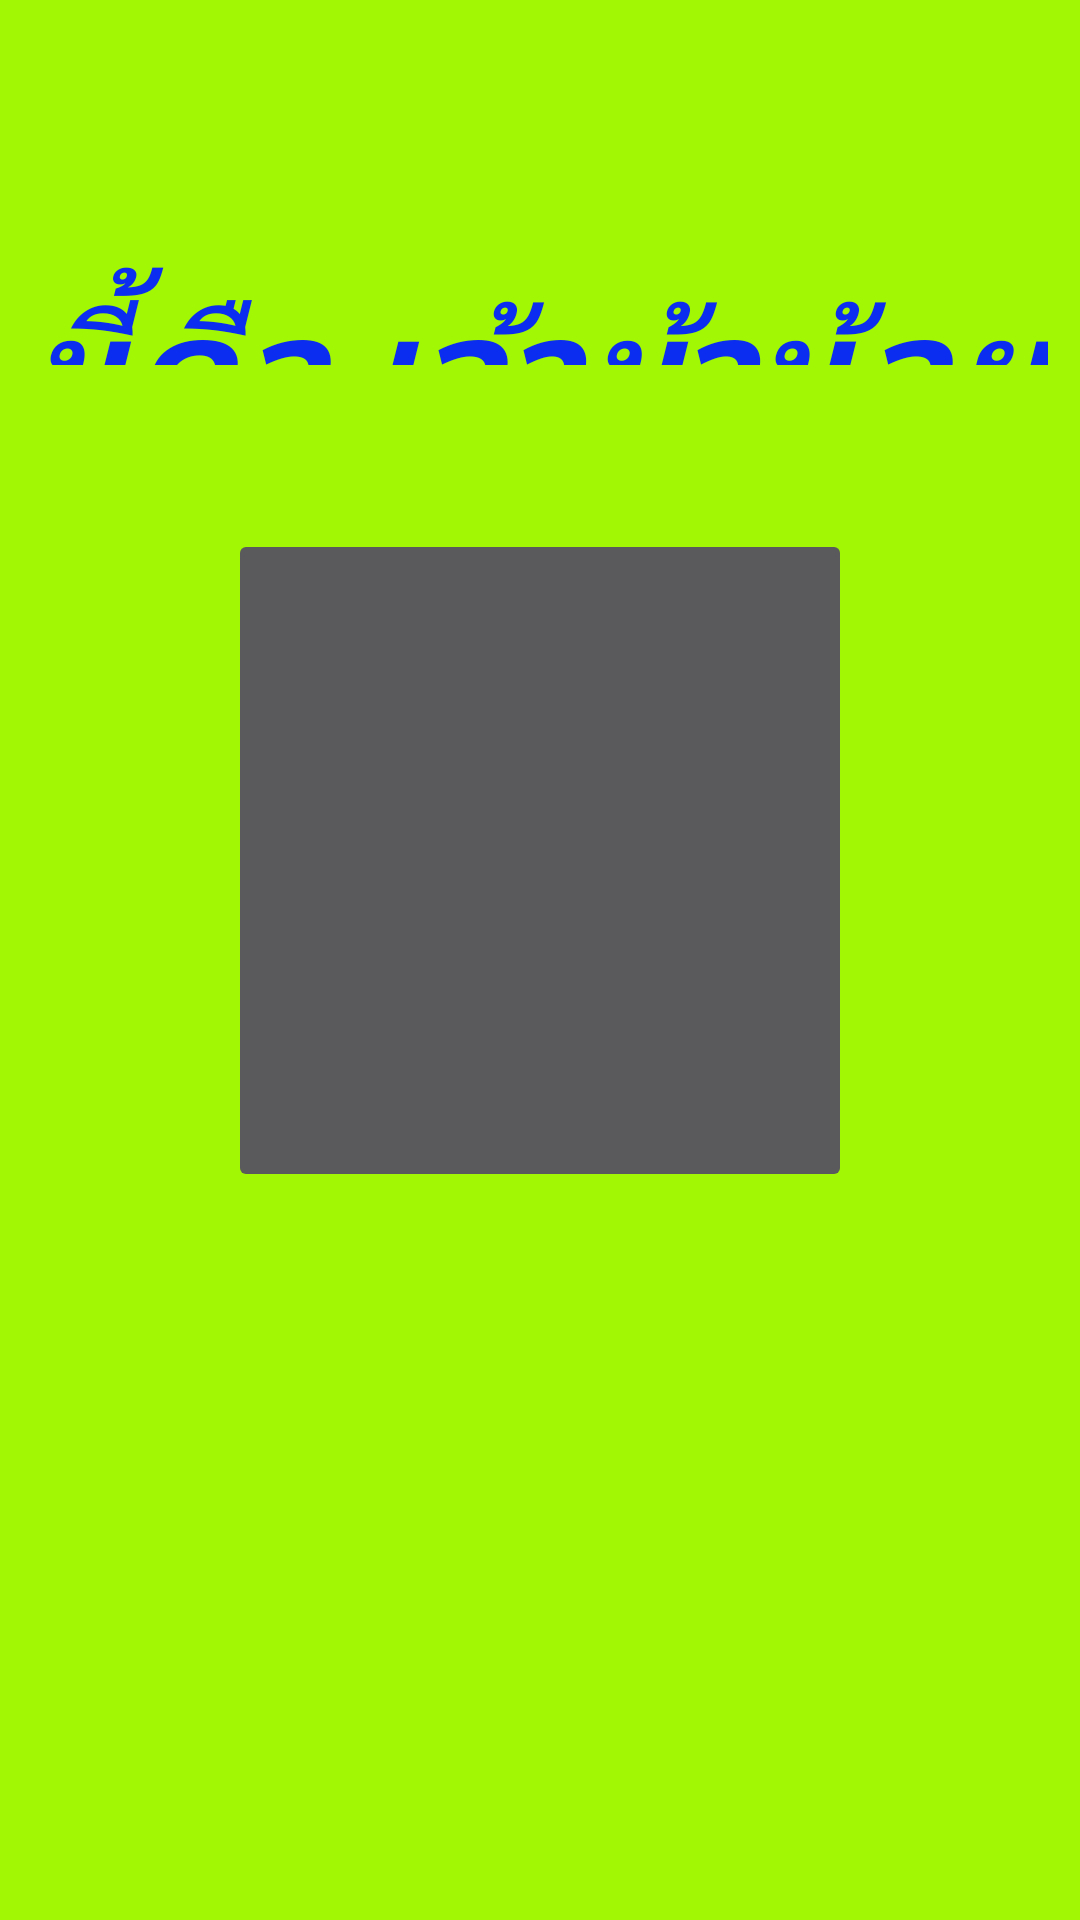

The Android layout XML behind this screen, and the referenced resources:
<!-- AndroidManifest.xml: application theme Theme.AppCompat.NoActionBar -->
<!-- res/layout/activity_second.xml -->
<?xml version="1.0" encoding="utf-8"?>
<android.support.constraint.ConstraintLayout xmlns:android="http://schemas.android.com/apk/res/android"
    xmlns:app="http://schemas.android.com/apk/res-auto"
    xmlns:tools="http://schemas.android.com/tools"
    android:layout_width="match_parent"
    android:layout_height="match_parent"
    android:background="@color/Bg1"
    tools:context=".Second">

    <TextView
        android:id="@+id/textView2"

        android:layout_width="wrap_content"
        android:layout_height="34dp"
        android:layout_marginBottom="6dp"
        android:fontFamily="@font/m2"
        android:text="@string/horse"
        android:textColor="@color/btcolor"
        android:textSize="@dimen/textbig"
        android:textStyle="normal|bold|italic"
        app:fontFamily="@font/m1"
        app:layout_constraintBottom_toBottomOf="parent"
        app:layout_constraintLeft_toLeftOf="parent"
        app:layout_constraintRight_toRightOf="parent"
        app:layout_constraintTop_toTopOf="parent"
        app:layout_constraintVertical_bias="0.146" />

    <ImageButton
        android:layout_width="208dp"
        android:layout_height="221dp"
        android:layout_marginStart="8dp"
        android:layout_marginLeft="8dp"
        android:layout_marginTop="8dp"
        android:layout_marginEnd="8dp"
        android:layout_marginRight="8dp"
        android:layout_marginBottom="8dp"
        app:layout_constraintBottom_toBottomOf="parent"
        app:layout_constraintEnd_toEndOf="parent"
        app:layout_constraintStart_toStartOf="parent"
        app:layout_constraintTop_toTopOf="parent"
        app:layout_constraintVertical_bias="0.418"
        app:srcCompat="@drawable/horse" />

</android.support.constraint.ConstraintLayout>
<!-- resources referenced by this layout -->
<resources>
  <color name="Bg1">#a2f705</color>
  <color name="btcolor">#0b2def</color>
  <dimen name="textbig">50sp</dimen>
  <string name="horse">นี้คือ เจ้าม้าน้อย </string>
</resources>
